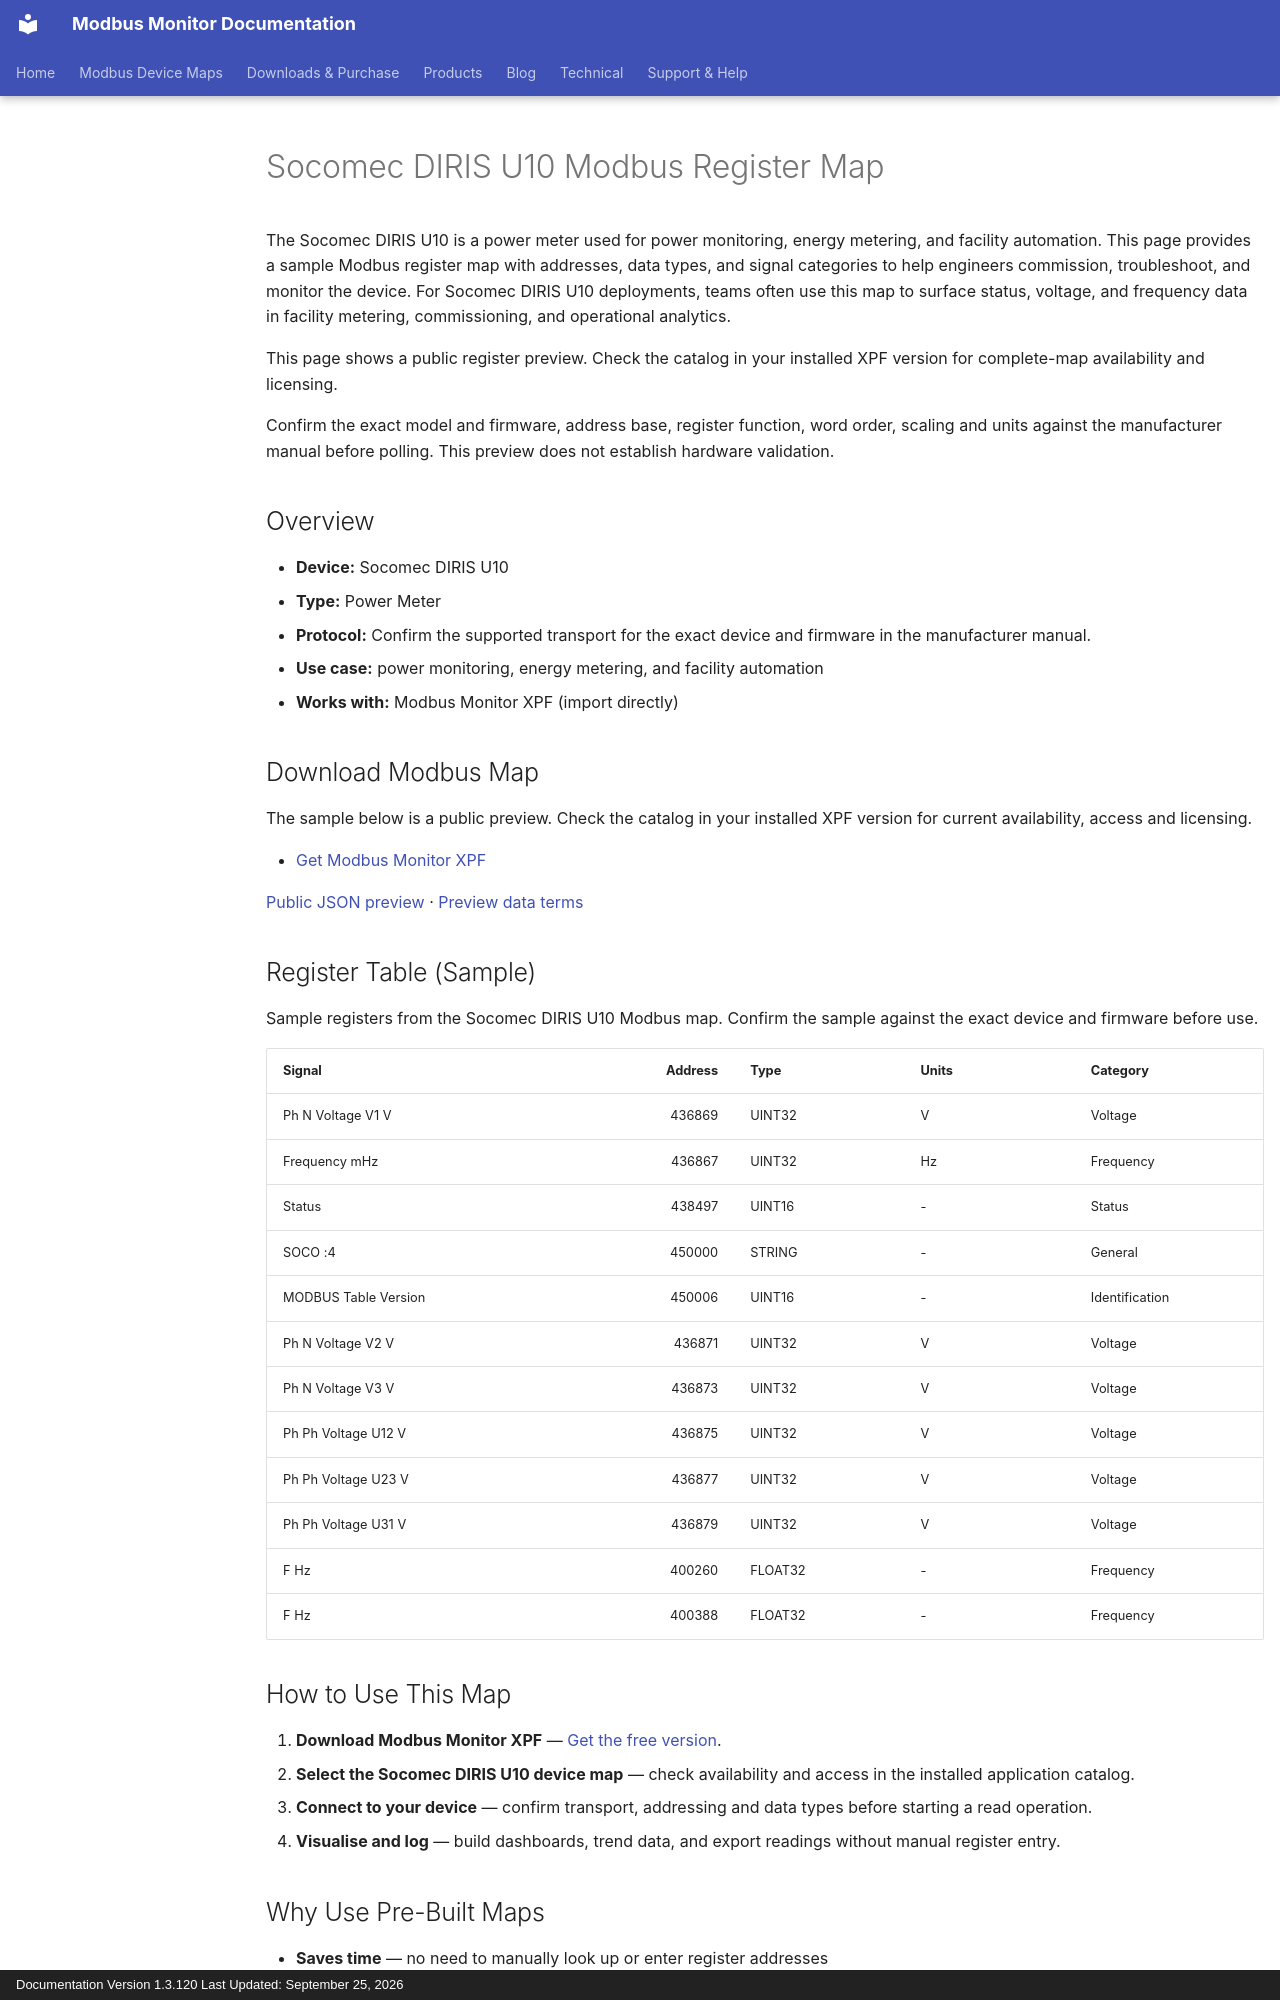

repository: Modbus-Monitor/modbus-monitor-docs · page: products/xpf/device-maps/socomec/diris-u10/index.html · generator: mkdocs · copyright: Documentation Version 1.3.120 Last Updated: September 25, 2026

---
title: Socomec DIRIS U10 Modbus Register Map
description: Socomec DIRIS U10 Modbus map and register map with sample Modbus registers, register addresses, and power meter overview for engineers. Includes sample addresses and data types for review before use with Modbus Monitor XPF.
---

# Socomec DIRIS U10 Modbus Register Map

The Socomec DIRIS U10 is a power meter used for power monitoring, energy metering, and facility automation. This page provides a sample Modbus register map with addresses, data types, and signal categories to help engineers commission, troubleshoot, and monitor the device. For Socomec DIRIS U10 deployments, teams often use this map to surface status, voltage, and frequency data in facility metering, commissioning, and operational analytics.

This page shows a public register preview. Check the catalog in your installed XPF version for complete-map availability and licensing.

Confirm the exact model and firmware, address base, register function, word order, scaling and units against the manufacturer manual before polling. This preview does not establish hardware validation.

## Overview

- **Device:** Socomec DIRIS U10
- **Type:** Power Meter
- **Protocol:** Confirm the supported transport for the exact device and firmware in the manufacturer manual.
- **Use case:** power monitoring, energy metering, and facility automation
- **Works with:** Modbus Monitor XPF (import directly)

## Download Modbus Map

The sample below is a public preview. Check the catalog in your installed XPF version for current availability, access and licensing.

- [Get Modbus Monitor XPF](https://www.modbusmonitor.com/download)

[Public JSON preview](https://modbus-monitor.github.io/modbus-device-maps/maps/socomec/diris-u10.json) · [Preview data terms](https://modbus-monitor.github.io/modbus-device-maps/data-license/)

## Register Table (Sample)

Sample registers from the Socomec DIRIS U10 Modbus map. Confirm the sample against the exact device and firmware before use.

| Signal | Address | Type | Units | Category |
|---|---:|---|---|---|
| Ph N Voltage V1 V | 436869 | UINT32 | V | Voltage |
| Frequency mHz | 436867 | UINT32 | Hz | Frequency |
| Status | 438497 | UINT16 | - | Status |
| SOCO :4 | 450000 | STRING | - | General |
| MODBUS Table Version | 450006 | UINT16 | - | Identification |
| Ph N Voltage V2 V | 436871 | UINT32 | V | Voltage |
| Ph N Voltage V3 V | 436873 | UINT32 | V | Voltage |
| Ph Ph Voltage U12 V | 436875 | UINT32 | V | Voltage |
| Ph Ph Voltage U23 V | 436877 | UINT32 | V | Voltage |
| Ph Ph Voltage U31 V | 436879 | UINT32 | V | Voltage |
| F Hz | 400260 | FLOAT32 | - | Frequency |
| F Hz | 400388 | FLOAT32 | - | Frequency |

## How to Use This Map

1. **Download Modbus Monitor XPF** — [Get the free version](https://www.modbusmonitor.com/download).
2. **Select the Socomec DIRIS U10 device map** — check availability and access in the installed application catalog.
3. **Connect to your device** — confirm transport, addressing and data types before starting a read operation.
4. **Visualise and log** — build dashboards, trend data, and export readings without manual register entry.

## Why Use Pre-Built Maps

- **Saves time** — no need to manually look up or enter register addresses
- **Reduces errors** — reusable maps reduce repeated manual entry; validate addresses and data types for your device
- **Speeds commissioning** — connect and poll within minutes instead of hours
- **Reusable across projects** — use the same map across multiple sites and installations

## Data Categories Available

- Status
- Voltage
- Frequency
